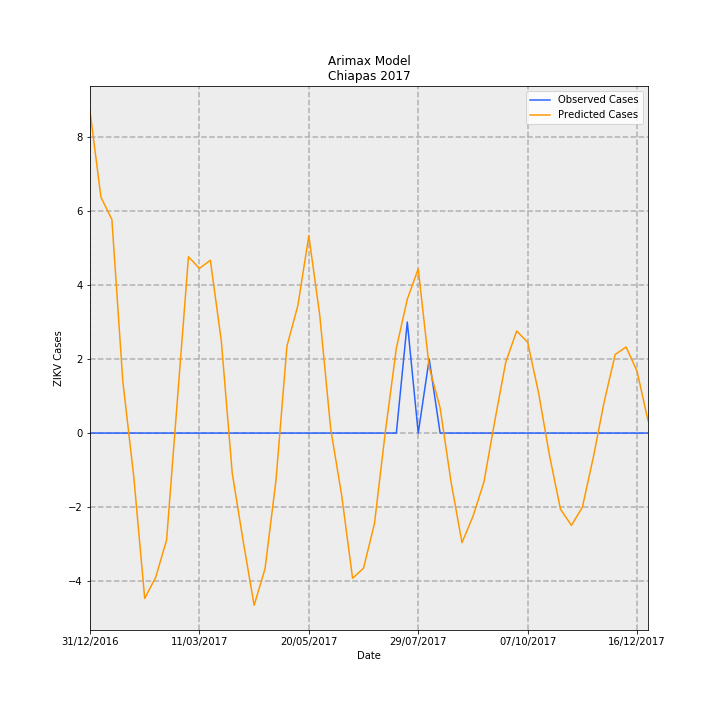

The data file committed next to this chart (first rows):
Date, predictions_incidence, observed_incidence, Predicted Cases, Observed Cases, error
31/12/2016, 0.1667, 0.0, 8.697, 0.0, -8.697
07/01/2017, 0.1221, 0.0, 6.372, 0.0, -6.372
14/01/2017, 0.1106, 0.0, 5.769, 0.0, -5.769
21/01/2017, 0.02683, 0.0, 1.4, 0.0, -1.4
28/01/2017, -0.02253, 0.0, -1.176, 0.0, 1.176
04/02/2017, -0.08562, 0.0, -4.468, 0.0, 4.468
11/02/2017, -0.07473, 0.0, -3.899, 0.0, 3.899
18/02/2017, -0.05536, 0.0, -2.889, 0.0, 2.889
25/02/2017, 0.01821, 0.0, 0.9504, 0.0, -0.9504
04/03/2017, 0.0913, 0.0, 4.764, 0.0, -4.764
11/03/2017, 0.08523, 0.0, 4.447, 0.0, -4.447
18/03/2017, 0.08945, 0.0, 4.667, 0.0, -4.667
25/03/2017, 0.04777, 0.0, 2.493, 0.0, -2.493
01/04/2017, -0.02071, 0.0, -1.081, 0.0, 1.081
08/04/2017, -0.05596, 0.0, -2.92, 0.0, 2.92
15/04/2017, -0.08915, 0.0, -4.652, 0.0, 4.652
22/04/2017, -0.07019, 0.0, -3.662, 0.0, 3.662
29/04/2017, -0.02436, 0.0, -1.271, 0.0, 1.271
06/05/2017, 0.04502, 0.0, 2.349, 0.0, -2.349
13/05/2017, 0.06605, 0.0, 3.446, 0.0, -3.446
20/05/2017, 0.1022, 0.0, 5.332, 0.0, -5.332
27/05/2017, 0.06095, 0.0, 3.18, 0.0, -3.18
03/06/2017, 0.002135, 0.0, 0.1114, 0.0, -0.1114
10/06/2017, -0.03215, 0.0, -1.677, 0.0, 1.677
17/06/2017, -0.07517, 0.0, -3.922, 0.0, 3.922
24/06/2017, -0.06995, 0.0, -3.65, 0.0, 3.65
01/07/2017, -0.04684, 0.0, -2.444, 0.0, 2.444
08/07/2017, 0.0009867, 0.0, 0.05149, 0.0, -0.05149
15/07/2017, 0.04397, 0.0, 2.295, 0.0, -2.295
22/07/2017, 0.0693, 0.05749, 3.616, 3.0, -0.6159
29/07/2017, 0.08499, 0.0, 4.435, 0.0, -4.435
05/08/2017, 0.03423, 0.03833, 1.786, 2.0, 0.2137
12/08/2017, 0.01305, 0.0, 0.6809, 0.0, -0.6809
19/08/2017, -0.02534, 0.0, -1.322, 0.0, 1.322
26/08/2017, -0.05674, 0.0, -2.961, 0.0, 2.961
02/09/2017, -0.04314, 0.0, -2.251, 0.0, 2.251
09/09/2017, -0.02547, 0.0, -1.329, 0.0, 1.329
16/09/2017, 0.006394, 0.0, 0.3337, 0.0, -0.3337
23/09/2017, 0.03675, 0.0, 1.917, 0.0, -1.917
30/09/2017, 0.05285, 0.0, 2.757, 0.0, -2.757
07/10/2017, 0.047, 0.0, 2.452, 0.0, -2.452
14/10/2017, 0.02083, 0.0, 1.087, 0.0, -1.087
21/10/2017, -0.01163, 0.0, -0.6071, 0.0, 0.6071
28/10/2017, -0.03938, 0.0, -2.055, 0.0, 2.055
04/11/2017, -0.04778, 0.0, -2.493, 0.0, 2.493
11/11/2017, -0.03844, 0.0, -2.006, 0.0, 2.006
18/11/2017, -0.01262, 0.0, -0.6584, 0.0, 0.6584
25/11/2017, 0.01633, 0.0, 0.852, 0.0, -0.852
02/12/2017, 0.04068, 0.0, 2.123, 0.0, -2.123
09/12/2017, 0.04455, 0.0, 2.325, 0.0, -2.325
16/12/2017, 0.03202, 0.0, 1.671, 0.0, -1.671
23/12/2017, 0.006428, 0.0, 0.3354, 0.0, -0.3354
